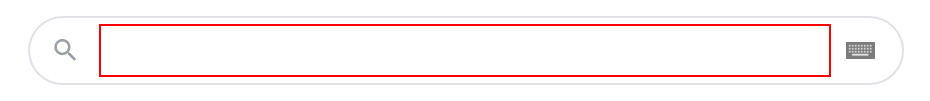
Task: Exercises abou classic experience

Workflow: Exercise2

Step 1: type "["weather in "+city]" into the text box

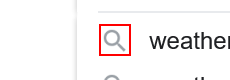
Step 2: click on the element

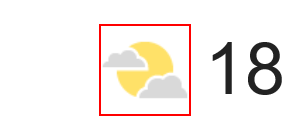
Step 3: find the image 'wob_tci'

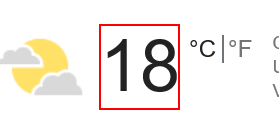
Step 4 [else]: get-text from the element 'wob_tm'

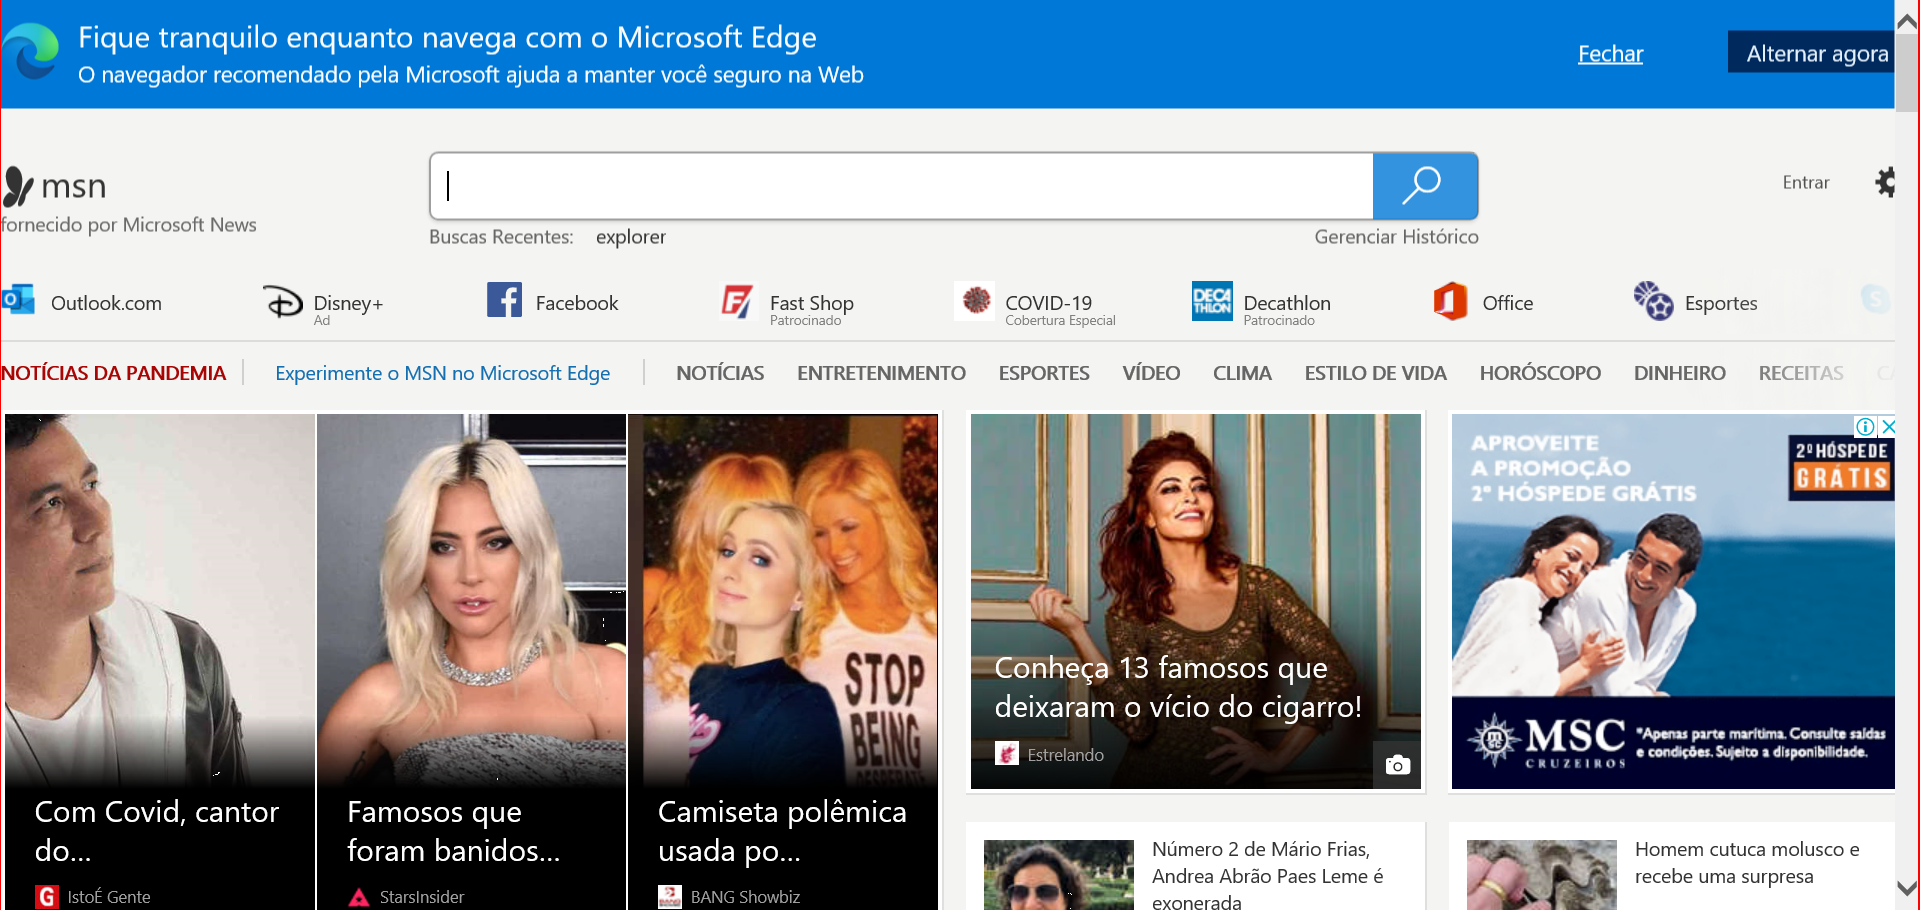
Step 5: Close Application 'iexplore.exe MSN'